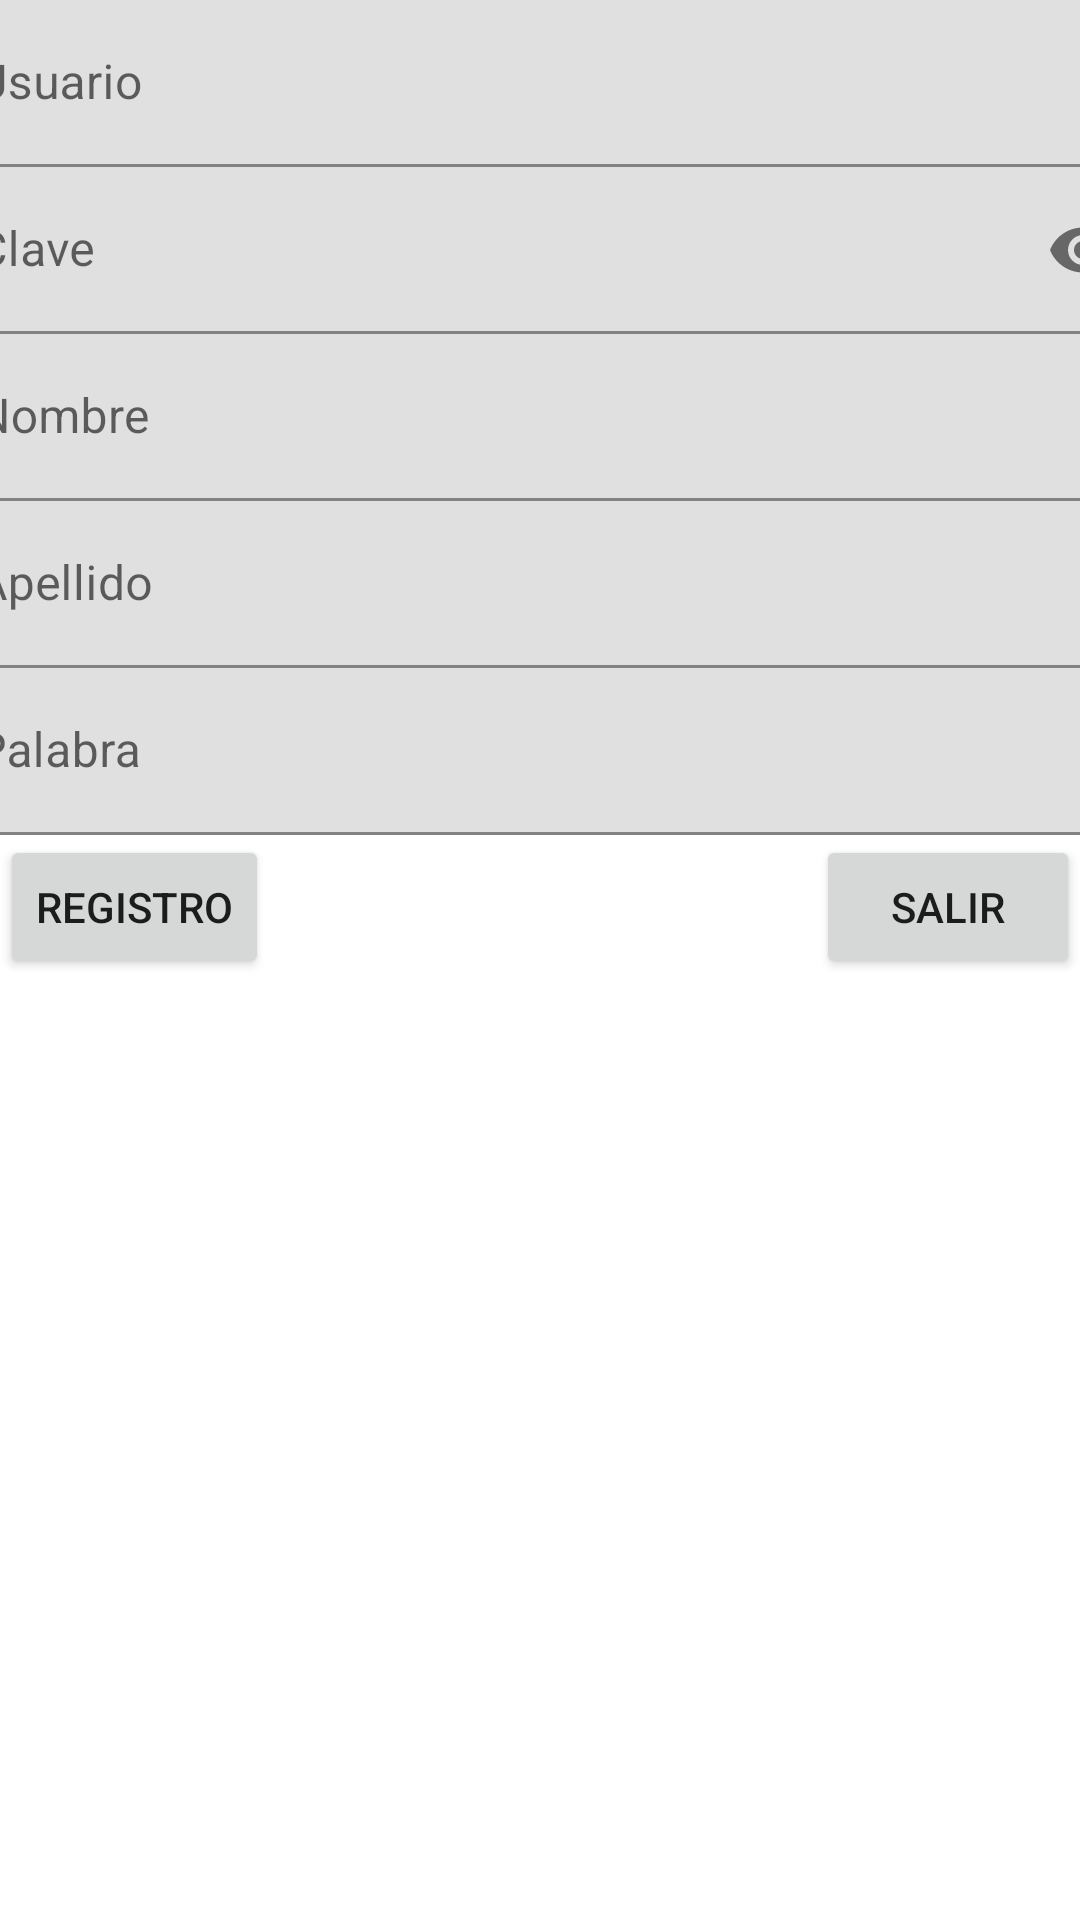

Here is an Android app screen rendered from its layout file. Give the layout XML and the strings, colors and styles it references.
<!-- AndroidManifest.xml: application theme Theme.Evaluacion3 -->
<!-- res/layout/activity_registro.xml -->
<?xml version="1.0" encoding="utf-8"?>
<androidx.constraintlayout.widget.ConstraintLayout xmlns:android="http://schemas.android.com/apk/res/android"
    xmlns:app="http://schemas.android.com/apk/res-auto"
    xmlns:tools="http://schemas.android.com/tools"
    android:layout_width="match_parent"
    android:layout_height="match_parent"
    tools:context=".Registro">


    <com.google.android.material.textfield.TextInputLayout
        android:id="@+id/tilRegUsuario"
        android:layout_width="409dp"
        android:layout_height="wrap_content"
        app:layout_constraintEnd_toEndOf="parent"
        app:layout_constraintStart_toStartOf="parent"
        app:layout_constraintTop_toTopOf="parent">

        <com.google.android.material.textfield.TextInputEditText
            android:layout_width="match_parent"
            android:layout_height="wrap_content"
            android:hint="@string/usuario" />
    </com.google.android.material.textfield.TextInputLayout>

    <com.google.android.material.textfield.TextInputLayout
        android:id="@+id/tilRegClave"
        android:layout_width="409dp"
        android:layout_height="wrap_content"
        app:layout_constraintEnd_toEndOf="parent"
        app:layout_constraintStart_toStartOf="parent"
        app:layout_constraintTop_toBottomOf="@+id/tilRegUsuario"
        app:passwordToggleEnabled="true">

        <com.google.android.material.textfield.TextInputEditText
            android:layout_width="match_parent"
            android:layout_height="wrap_content"
            android:hint="@string/clave"
            android:password="true" />
    </com.google.android.material.textfield.TextInputLayout>

    <com.google.android.material.textfield.TextInputLayout
        android:id="@+id/tilRegNombre"
        android:layout_width="409dp"
        android:layout_height="wrap_content"
        app:layout_constraintEnd_toEndOf="parent"
        app:layout_constraintStart_toStartOf="parent"
        app:layout_constraintTop_toBottomOf="@+id/tilRegClave">

        <com.google.android.material.textfield.TextInputEditText
            android:layout_width="match_parent"
            android:layout_height="wrap_content"
            android:hint="@string/nombre" />
    </com.google.android.material.textfield.TextInputLayout>

    <com.google.android.material.textfield.TextInputLayout
        android:id="@+id/tilRegApellido"
        android:layout_width="409dp"
        android:layout_height="wrap_content"
        app:layout_constraintEnd_toEndOf="parent"
        app:layout_constraintStart_toStartOf="parent"
        app:layout_constraintTop_toBottomOf="@+id/tilRegNombre">

        <com.google.android.material.textfield.TextInputEditText
            android:layout_width="match_parent"
            android:layout_height="wrap_content"
            android:hint="@string/apellido" />
    </com.google.android.material.textfield.TextInputLayout>

    <com.google.android.material.textfield.TextInputLayout
        android:id="@+id/tilRegPalabra"
        android:layout_width="409dp"
        android:layout_height="wrap_content"
        app:layout_constraintEnd_toEndOf="parent"
        app:layout_constraintStart_toStartOf="parent"
        app:layout_constraintTop_toBottomOf="@+id/tilRegApellido">

        <com.google.android.material.textfield.TextInputEditText
            android:layout_width="match_parent"
            android:layout_height="wrap_content"
            android:hint="@string/palabra" />
    </com.google.android.material.textfield.TextInputLayout>

    <Button
        android:id="@+id/btnCrear"
        android:layout_width="wrap_content"
        android:layout_height="wrap_content"
        android:text="@string/registro"
        app:layout_constraintStart_toStartOf="parent"
        app:layout_constraintTop_toBottomOf="@+id/tilRegPalabra" />

    <Button
        android:id="@+id/btnSalir"
        android:layout_width="wrap_content"
        android:layout_height="wrap_content"
        android:text="@string/salir"
        app:layout_constraintEnd_toEndOf="parent"
        app:layout_constraintTop_toBottomOf="@+id/tilRegPalabra" />
</androidx.constraintlayout.widget.ConstraintLayout>
<!-- resources referenced by this layout -->
<resources>
  <string name="apellido">Apellido</string>
  <string name="clave">Clave</string>
  <string name="nombre">Nombre</string>
  <string name="palabra">Palabra</string>
  <string name="registro">Registro</string>
  <string name="salir">Salir</string>
  <string name="usuario">Usuario</string>
  <style name="Theme.Evaluacion3" parent="Theme.MaterialComponents.DayNight.DarkActionBar">
          
          <item name="colorPrimary">@color/purple_500</item>
          <item name="colorPrimaryVariant">@color/purple_700</item>
          <item name="colorOnPrimary">@color/white</item>
          
          <item name="colorSecondary">@color/teal_200</item>
          <item name="colorSecondaryVariant">@color/teal_700</item>
          <item name="colorOnSecondary">@color/black</item>
          
          <item name="android:statusBarColor" tools:targetApi="l">?attr/colorPrimaryVariant</item>
          
      </style>
  <!-- not gathered from this repository: default colours our renderer supplied (Android Studio template values) -->
  <color name="purple_500">#FF6200EE</color>
  <color name="purple_700">#FF3700B3</color>
  <color name="teal_200">#FF03DAC5</color>
  <color name="teal_700">#FF018786</color>
  <color name="black">#FF000000</color>
  <color name="white">#FFFFFFFF</color>
</resources>
